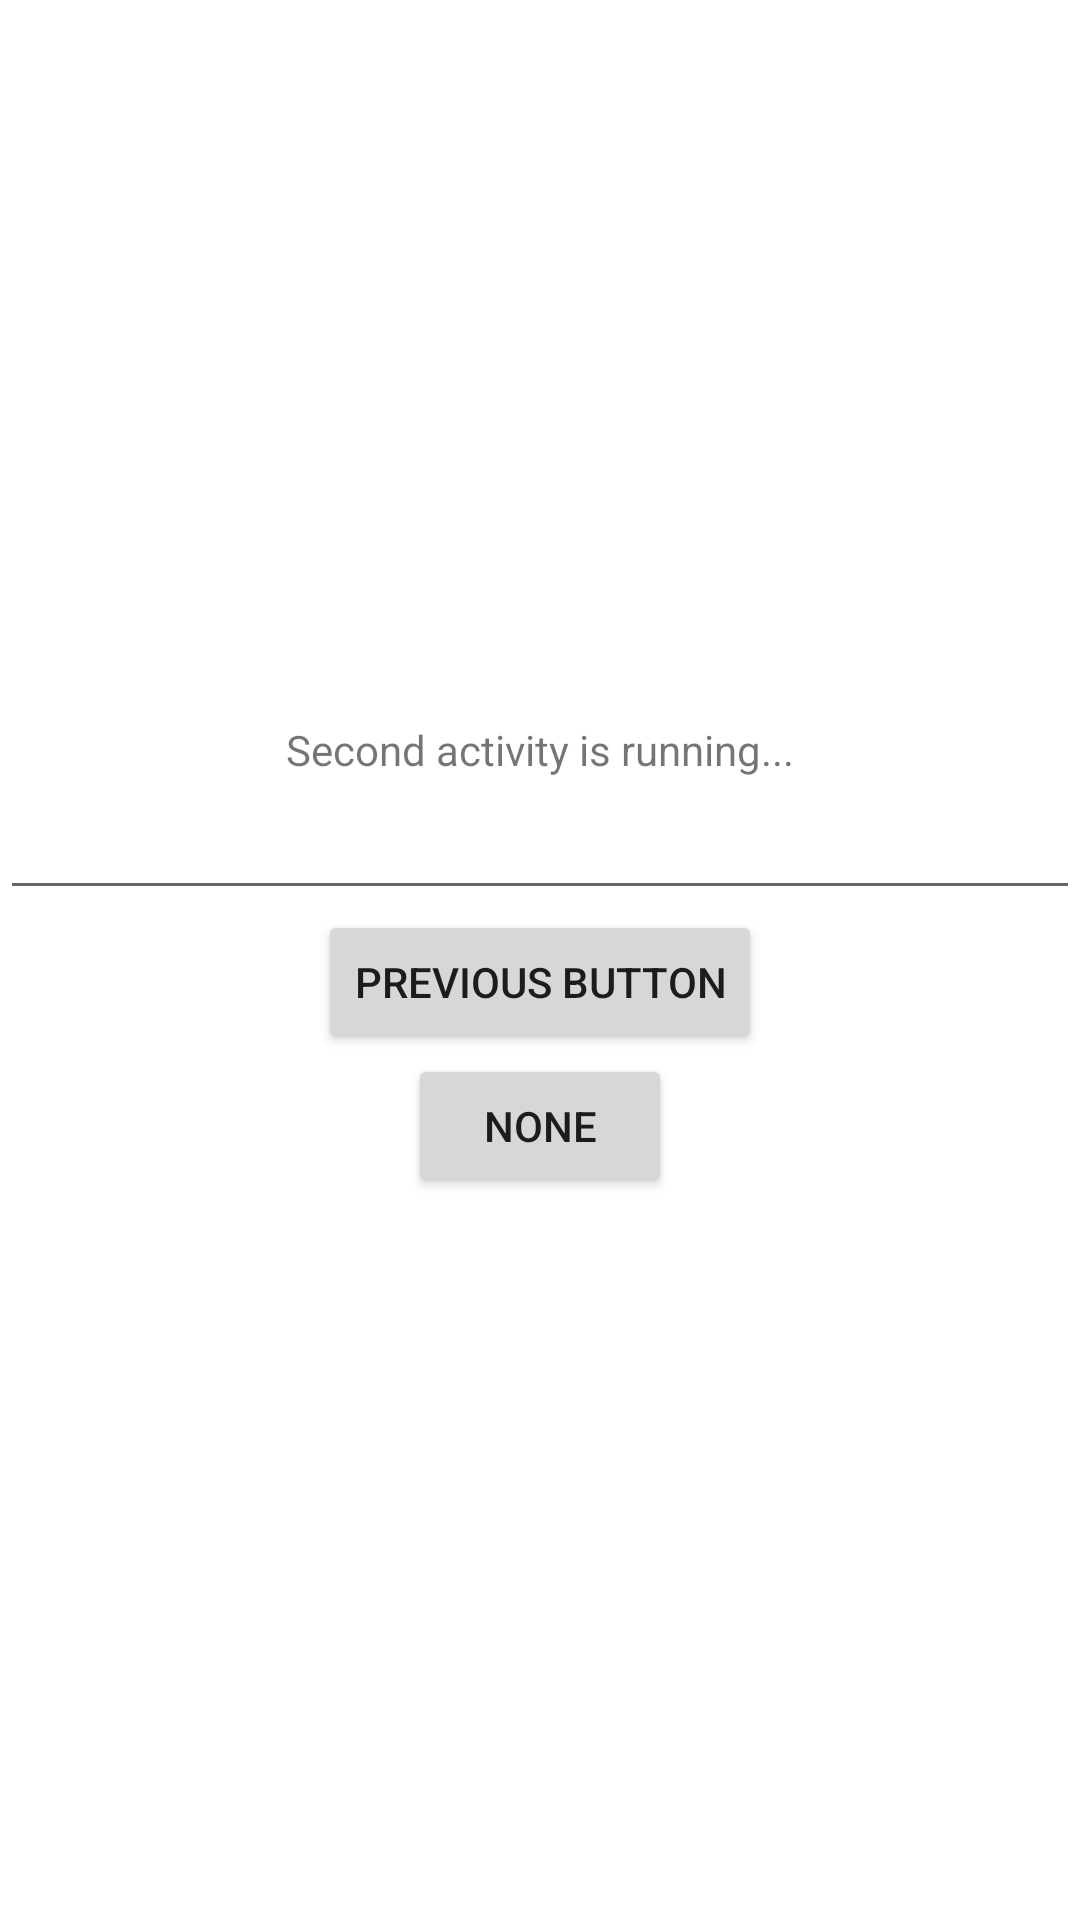

Reconstruct the res/layout file that produces this screen, plus the resources it refers to.
<!-- AndroidManifest.xml: activity theme Theme.Buoi2 -->
<!-- res/layout/activity_second.xml -->
<?xml version="1.0" encoding="utf-8"?>
<LinearLayout xmlns:android="http://schemas.android.com/apk/res/android"
    xmlns:app="http://schemas.android.com/apk/res-auto"
    xmlns:tools="http://schemas.android.com/tools"
    android:id="@+id/main"
    android:gravity="center"
    android:orientation="vertical"
    android:layout_width="match_parent"
    android:layout_height="match_parent"
    tools:context=".SecondActivity">

    <TextView
        android:id="@+id/textView"
        android:layout_width="wrap_content"
        android:layout_height="wrap_content"
        android:text="Second activity is running..."
        app:layout_constraintBottom_toBottomOf="parent"
        app:layout_constraintEnd_toEndOf="parent"
        app:layout_constraintStart_toStartOf="parent"
        app:layout_constraintTop_toTopOf="parent" />
    <EditText
        android:id="@+id/secondEditText"
        android:textSize="20dp"
        android:layout_width="match_parent"
        android:layout_height="wrap_content"/>
    <Button
        android:id="@+id/previousBtn"
        android:text="Previous button"
        android:layout_width="wrap_content"
        android:layout_height="wrap_content"/>
    <Button
        android:id="@+id/btn"
        android:text="none"
        android:layout_width="wrap_content"
        android:layout_height="wrap_content"/>
</LinearLayout>
<!-- resources referenced by this layout -->
<resources>
  <style name="Theme.Buoi2" parent="Theme.MaterialComponents.DayNight.DarkActionBar">
          
          <item name="colorPrimary">@color/purple_500</item>
          <item name="colorPrimaryVariant">@color/purple_700</item>
          <item name="colorOnPrimary">@color/white</item>
          
          <item name="colorSecondary">@color/teal_200</item>
          <item name="colorSecondaryVariant">@color/teal_700</item>
          <item name="colorOnSecondary">@color/black</item>
          
          <item name="android:statusBarColor">?attr/colorPrimaryVariant</item>
          
      </style>
  <!-- not gathered from this repository: default colours our renderer supplied (Android Studio template values) -->
  <color name="purple_500">#FF6200EE</color>
  <color name="purple_700">#FF3700B3</color>
  <color name="teal_200">#FF03DAC5</color>
  <color name="teal_700">#FF018786</color>
  <color name="black">#FF000000</color>
  <color name="white">#FFFFFFFF</color>
</resources>
